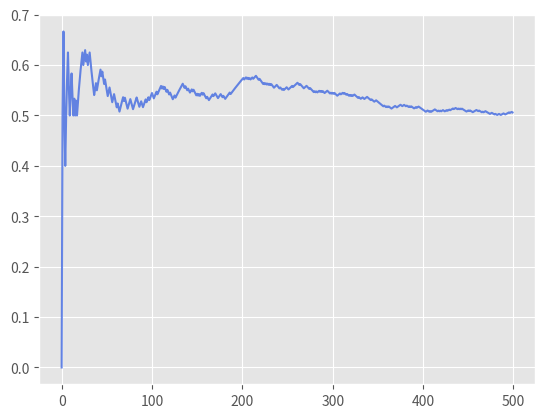

Here is the Python script that generated this plot:
#!/usr/bin/env python3
# -*- coding: utf-8 -*-
"""
Created on Wed Feb  3 21:48:47 2021

[redacted]
"""


# Just FYI for a listing of all possible colors run this code in the console:
    
#import matplotlib
#for name, hex in matplotlib.colors.cnames.items():
#    print(name, hex)


import matplotlib.pyplot as plt
import random 
import statistics
#import math
# this seed is extremely important so that 
# you can re-create the plot that I've generated
random.seed(10) 

# visualizing cumulative mean
# flipping a coin (can either be heads: 0, or tails:1)
# does it limit to the theoretical 0.5?

l = [0, 1]
m = []
val = []

for i in range(500):
    val.append(random.choice(l))
    m.append(statistics.mean(val))
    #print(val, "value")
    
hit_m = []
count = 0
for num in m:
    if 0.49 <= num <= 0.51:
        #print(num, count)
        hit_m.append(count)
    count += 1
        
y_hit_m = []
for num_two in range(len(hit_m)):
    y_hit_m.append(0.5)

    
# this is the style from R that I really like. It adds a gray background.
with plt.style.context('ggplot'): 
    plt.plot(m, color = "royalblue", alpha = 0.8)
#     plt.plot(m, color = "black", alpha = 0.2)
#     plt.ylim(0, 1)
#     plt.xlabel("nr. of trials")
#     plt.ylabel("cumulative mean")
#     plt.hlines(0.5, 0, 500, 
#                colors = "firebrick", 
#                linestyles= "solid", 
#                alpha = 0.5, 
#                linewidth = 1)
#     plt.title("Example of the Law of Large Numbers")
#     plt.plot()
# # adding some points
#     plt.scatter(hit_m, y_hit_m, c = "r")
    








